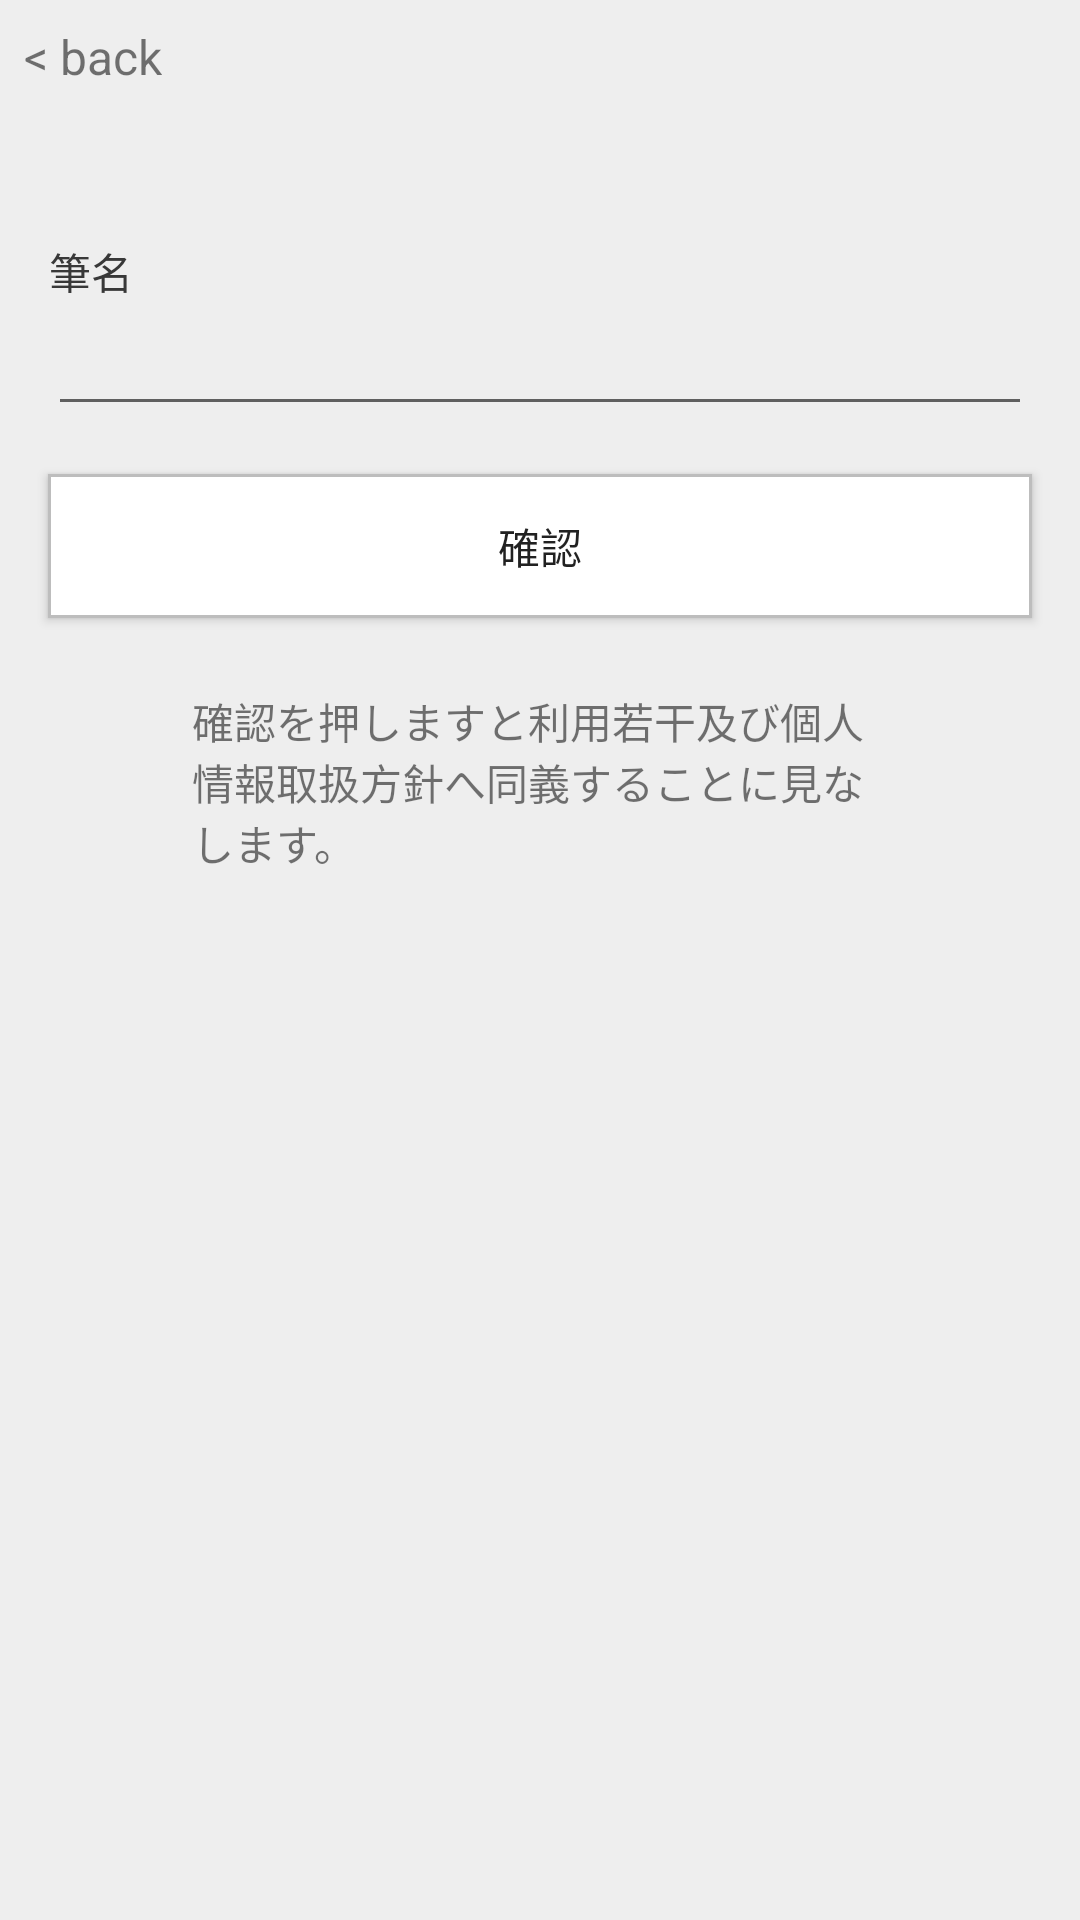

Reconstruct the res/layout file that produces this screen, plus the resources it refers to.
<!-- AndroidManifest.xml: application theme AppTheme -->
<!-- res/layout/panname_view.xml -->
<?xml version="1.0" encoding="utf-8"?>
<android.support.constraint.ConstraintLayout xmlns:android="http://schemas.android.com/apk/res/android"
    xmlns:app="http://schemas.android.com/apk/res-auto"
    xmlns:tools="http://schemas.android.com/tools"
    android:layout_width="match_parent"
    android:layout_height="match_parent"
    android:background="@color/background">

    <TextView
        android:id="@+id/back"
        android:layout_width="wrap_content"
        android:layout_height="wrap_content"
        android:text="@string/backbutton"
        android:textSize="16dp"
        android:padding="8dp"
        />

    <TextView
        android:id="@+id/passwordText"
        android:layout_width="wrap_content"
        android:layout_height="wrap_content"
        android:layout_marginTop="80dp"
        android:text="筆名"
        android:textColor="@color/fontColor"
        app:layout_constraintEnd_toEndOf="parent"
        app:layout_constraintHorizontal_bias="0.049"
        app:layout_constraintStart_toStartOf="parent"
        app:layout_constraintTop_toTopOf="parent" />

    <EditText
        android:id="@+id/inputPassword"
        android:layout_width="match_parent"
        android:layout_height="wrap_content"
        android:layout_marginEnd="16dp"
        android:layout_marginStart="16dp"
        app:layout_constraintEnd_toEndOf="parent"
        app:layout_constraintStart_toStartOf="parent"
        app:layout_constraintTop_toBottomOf="@+id/passwordText" />

    <Button
        android:id="@+id/passwordConfirmButton"
        style="@style/buttonWhite"
        android:layout_width="match_parent"
        android:layout_marginEnd="16dp"
        android:layout_marginStart="16dp"
        android:layout_marginTop="24dp"
        android:text="確認"
        app:layout_constraintEnd_toEndOf="parent"
        app:layout_constraintStart_toStartOf="parent"
        app:layout_constraintTop_toBottomOf="@+id/inputPassword" />

    <TextView
        android:id="@+id/forgotPassword"
        android:layout_width="match_parent"
        android:layout_height="wrap_content"
        android:layout_marginEnd="64dp"
        android:layout_marginStart="64dp"
        android:layout_marginTop="24dp"
        android:text="確認を押しますと利用若干及び個人情報取扱方針へ同義することに見なします。"
        app:layout_constraintEnd_toEndOf="parent"
        app:layout_constraintStart_toStartOf="parent"
        app:layout_constraintTop_toBottomOf="@+id/passwordConfirmButton" />

</android.support.constraint.ConstraintLayout>
<!-- resources referenced by this layout -->
<resources>
  <color name="background">#eee</color>
  <color name="fontColor">#383838</color>
  <string name="backbutton">&lt; back</string>
  <style name="buttonWhite" parent="@android:style/DeviceDefault.ButtonBar">
          <item name="android:layout_width">250dp</item>
          <item name="android:layout_height">wrap_content</item>
          <item name="android:padding">8dp</item>
          <item name="android:layout_margin">16dp</item>
          <item name="android:background">@drawable/button_white</item>
      </style>
  <style name="AppTheme" parent="Theme.AppCompat.Light.NoActionBar">
          <item name="android:color">@color/gray</item>
          
      </style>
  <!-- drawable button_white (drawable) -->
  <?xml version="1.0" encoding="utf-8"?>
  <shape xmlns:android="http://schemas.android.com/apk/res/android"
      android:shape="rectangle" android:padding="10dp">
  
      
      <solid android:color="@color/white"/>
  
      
  
      
  
      
      <stroke android:width="1dp"
          android:color="#BDBDBD" />
  </shape>
  <color name="gray">#d2d2d2</color>
  <color name="white">#ffffff</color>
</resources>
